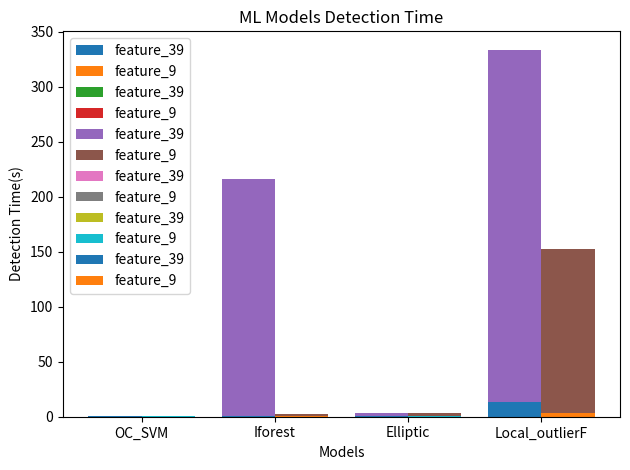

The matplotlib source for this figure:
import numpy as np
import matplotlib.pyplot as plt

X = ['Log_Reg', 'KNN', 'Random_Forest', 'SVMClassifier']
feature_39 = [0.9819, 0.999, 0.997, 0.972]
feature_9 = [0.9627,0.998, 0.998, 0.9843]

X_axis = np.arange(len(X))

plt.bar(X_axis - 0.2,feature_39, 0.4,label='feature_39')
plt.bar(X_axis + 0.2, feature_9, 0.4,label='feature_9')

plt.xticks(X_axis, X)
plt.xlabel("Models")
plt.ylabel("Recall")
plt.title("ML Detection Rate")
plt.legend()
plt.tight_layout()
plt.savefig('Sup_Auc.png')
plt.show()


X = ['Log_Reg', 'KNN', 'Random_Forest', 'SVMClassifier']
feature_39 = [0.1723, 0.0012, 0.031, 0.1687]
feature_9 = [0.1705,0.0013, 0.0095, 0.1728]

X_axis = np.arange(len(X))

plt.bar(X_axis - 0.2,feature_39, 0.4,label='feature_39')
plt.bar(X_axis + 0.2, feature_9, 0.4,label='feature_9')

plt.xticks(X_axis, X)
plt.xlabel("Models")
plt.ylabel("False Positive Rate")
plt.title("ML Models False Alarm Rate")
plt.legend()
plt.tight_layout()
plt.savefig('Sup_fpr.png')
plt.show()


X = ['Log_Reg', 'KNN', 'Random_Forest', 'SVMClassifier']
feature_39 = [0.008619,215.97, 3.067, 333.91]
feature_9 = [0.0029,2.16, 2.933, 152.87]

X_axis = np.arange(len(X))

plt.bar(X_axis - 0.2,feature_39, 0.4,label='feature_39')
plt.bar(X_axis + 0.2, feature_9, 0.4,label='feature_9')

plt.xticks(X_axis, X)
plt.xlabel("Models")
plt.ylabel("Detection Time")
plt.title("ML Models Detection Time(s)")
plt.legend()
plt.tight_layout()
plt.savefig('Sup_time.png')
plt.show()



X = ['OC_SVM', 'Iforest', 'Elliptic', 'Local_outlierF']
feature_39 = [1.0, 0.698, 0.8798, 0.894]
feature_9 = [0.998,0.9988, 0.998, 0.871]

X_axis = np.arange(len(X))

plt.bar(X_axis - 0.2,feature_39, 0.4,label='feature_39')
plt.bar(X_axis + 0.2, feature_9, 0.4,label='feature_9')

plt.xticks(X_axis, X)
plt.xlabel("Models")
plt.ylabel("Recall")
plt.title("ML Models Detection Rate")
plt.legend()
plt.tight_layout()
plt.savefig('unSup_auc.png')
plt.show()


X =['OC_SVM', 'Iforest', 'Elliptic', 'Local_outlierF']
feature_39 = [0.6354, 0.5023, 0.501, 0.051]
feature_9 = [0.5365,0.4975, 0.5009, 0.04439]

X_axis = np.arange(len(X))

plt.bar(X_axis - 0.2,feature_39, 0.4,label='feature_39')
plt.bar(X_axis + 0.2, feature_9, 0.4,label='feature_9')

plt.xticks(X_axis, X)
plt.xlabel("Models")
plt.ylabel("False Positive Rate")
plt.title("ML Models False Alarm Rate")
plt.legend()
plt.tight_layout()
plt.savefig('unSup_fpr.png')
plt.show()

X = ['OC_SVM', 'Iforest', 'Elliptic', 'Local_outlierF']
feature_39 = [0.2193,0.8835, 0.203, 13.31]
feature_9 = [0.0755,0.9036,0.0233, 3.42]

X_axis = np.arange(len(X))

plt.bar(X_axis - 0.2,feature_39, 0.4,label='feature_39')
plt.bar(X_axis + 0.2, feature_9, 0.4,label='feature_9')

plt.xticks(X_axis, X)
plt.xlabel("Models")
plt.ylabel("Detection Time(s)")
plt.title("ML Models Detection Time")
plt.legend()
plt.tight_layout()
plt.savefig('unSup_time.png')
plt.show()
